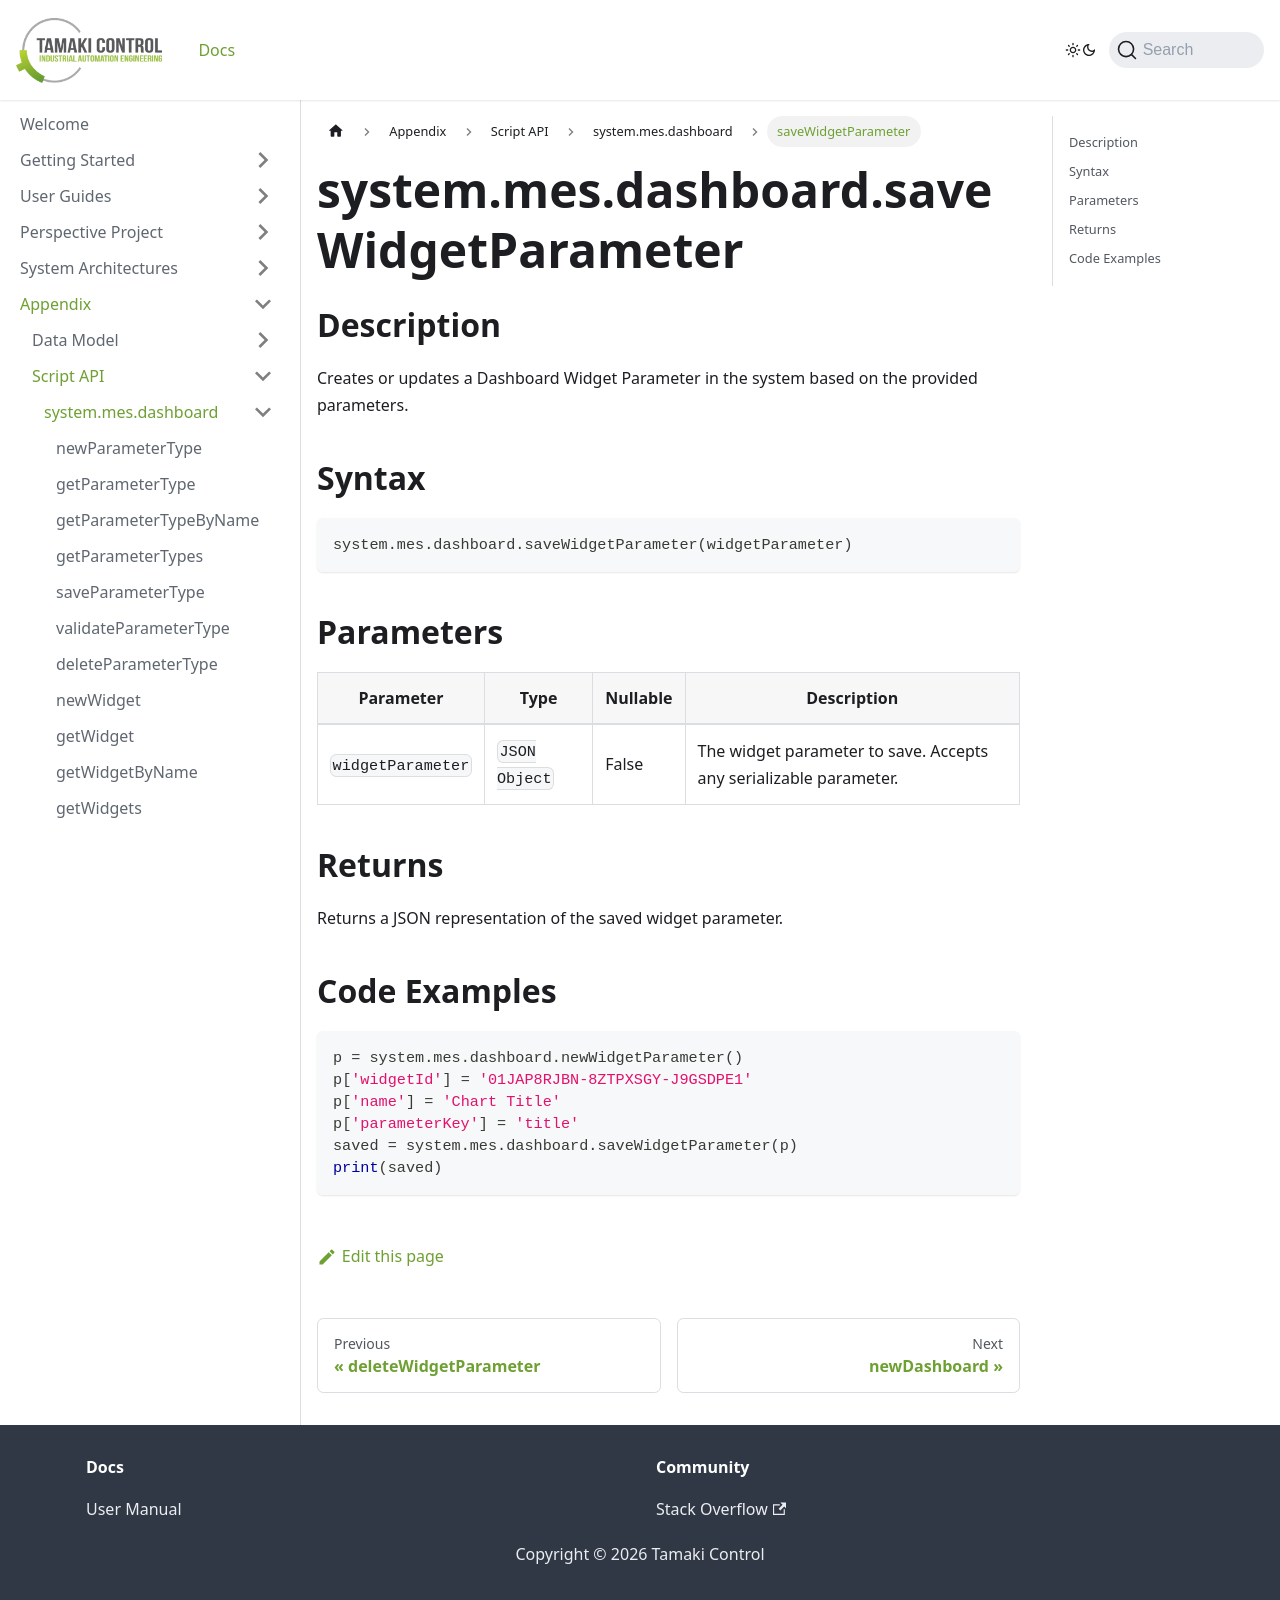

repository: TamakiControl/tamaki-mes-docs · page: docs/appendix/script-api/dashboard-script-api/save-widget-parameter/index.html · generator: docusaurus

---
sidebar_position: 24
title: "saveWidgetParameter"
description: "Creates or updates a dashboard widget parameter with specified parameters."
---

# system.mes.dashboard.saveWidgetParameter

## Description

Creates or updates a Dashboard Widget Parameter in the system based on the provided parameters.

## Syntax

```python
system.mes.dashboard.saveWidgetParameter(widgetParameter)
```

## Parameters

| Parameter         | Type          | Nullable | Description                                                       |
|-------------------|---------------|----------|-------------------------------------------------------------------|
| `widgetParameter` | `JSON Object` | False    | The widget parameter to save. Accepts any serializable parameter. |

## Returns

Returns a JSON representation of the saved widget parameter.

## Code Examples

```python
p = system.mes.dashboard.newWidgetParameter()
p['widgetId'] = '01JAP8RJBN-8ZTPXSGY-J9GSDPE1'
p['name'] = 'Chart Title'
p['parameterKey'] = 'title'
saved = system.mes.dashboard.saveWidgetParameter(p)
print(saved)
```
